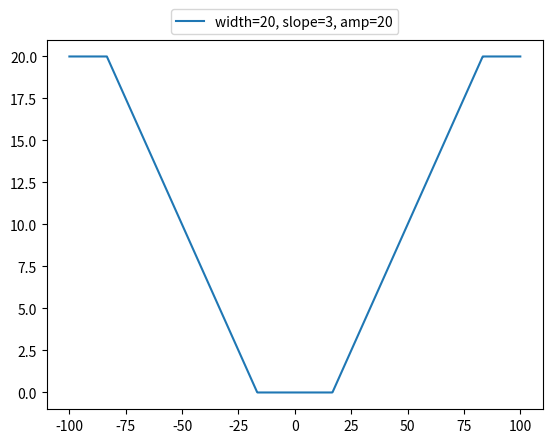

The matplotlib source for this figure:
from scipy import signal
import matplotlib.pyplot as plt
import numpy as np


#def trapzoid_signal(x, width=2., slope=1., amp=1., offs=0):
def trapzoid_signal(x, width=2., slope=1., amp=10., offs=0):
    #a = 10 * slope*width*signal.sawtooth(2 * np.pi * 1/10* x/width, width=0.5)/4.
    #a = slope * width * signal.sawtooth(2 * np.pi * 1/10 * x/width, width=0.5)/4.
    a = slope * width * signal.sawtooth(2 * np.pi * 1/10 * x/width, width=0.5)/4.
    a[a>amp/2.] = amp/2.
    a[a<-amp/2.] = -amp/2.
    return a + amp/2. + offs

x = np.linspace(100, -100, 1000)
#plt.plot(t,trapzoid_signal(x, width=2, slope=2, amp=1.), label="width=2, slope=2, amp=1")
#plt.plot(x,trapzoid_signal(x, width=4, slope=1, amp=0.6), label="width=4, slope=1, amp=0.6")
plt.plot(x,trapzoid_signal(x, width=20, slope=3, amp=20), label="width=20, slope=3, amp=20")

plt.legend( loc=(0.25,1.015))
plt.show()
